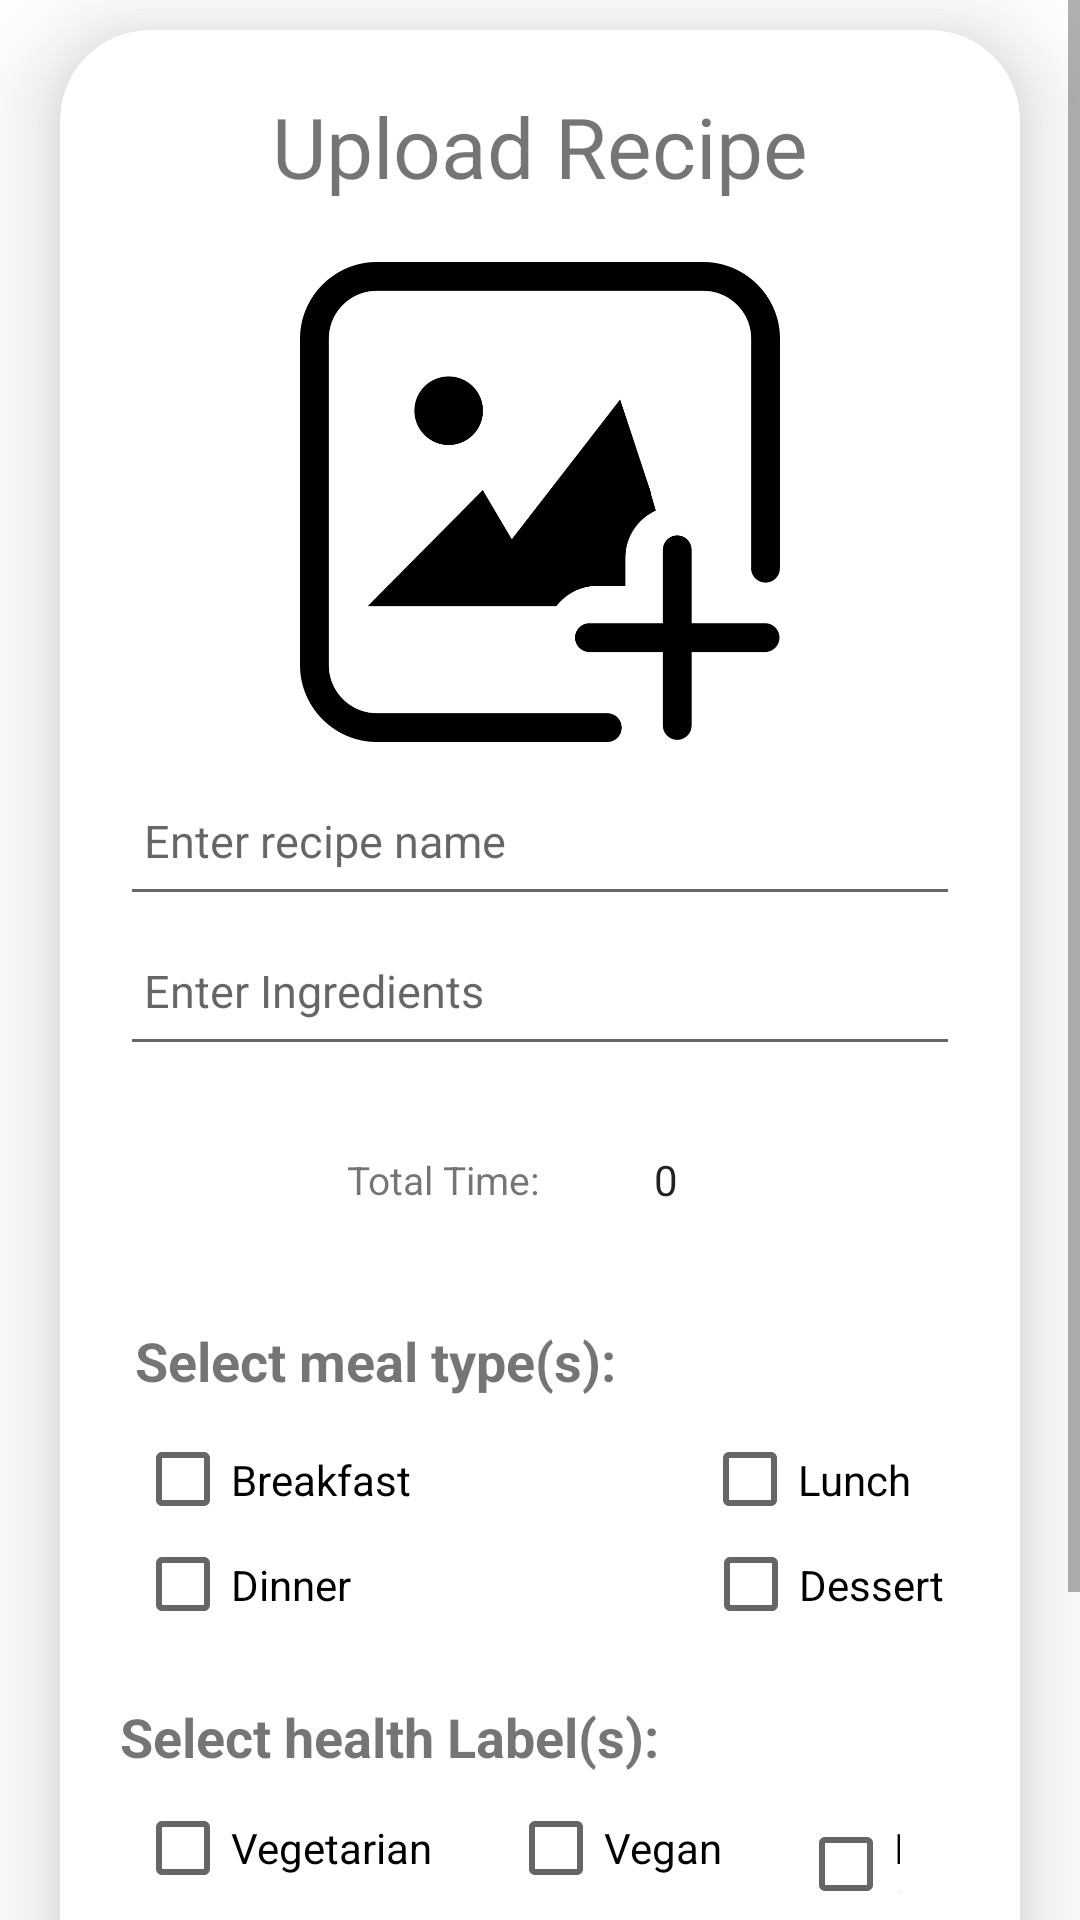

Layout XML and referenced resources for this Android screen:
<!-- AndroidManifest.xml: application theme Theme.MyRecipeBook -->
<!-- res/layout/activity_upload.xml -->
<?xml version="1.0" encoding="utf-8"?>
<ScrollView
    xmlns:android="http://schemas.android.com/apk/res/android"
    xmlns:app="http://schemas.android.com/apk/res-auto"
    xmlns:tools="http://schemas.android.com/tools"
    android:layout_width="match_parent"
    android:layout_height="match_parent"
    android:orientation="vertical"
    tools:context=".activities.UploadActivity">

    <androidx.cardview.widget.CardView
        android:layout_width="match_parent"
        android:layout_height="wrap_content"
        android:layout_marginTop="10dp"
        android:layout_marginEnd="20dp"
        android:layout_marginStart="20dp"
        app:cardCornerRadius="30dp"
        app:cardElevation="20dp">

        <LinearLayout
            android:layout_width="match_parent"
            android:layout_height="wrap_content"
            android:orientation="vertical"
            android:layout_gravity="center_horizontal"
            android:padding="20dp" >

            <TextView
                android:id="@+id/upload_title"
                android:layout_width="match_parent"
                android:layout_height="wrap_content"
                android:text="Upload Recipe"
                android:textAlignment="center"
                android:textSize="28sp" />

            <ImageView
                android:layout_width="160dp"
                android:layout_height="160dp"
                android:layout_gravity="center"
                android:src="@drawable/upload_image1"
                android:id="@+id/uploadImage"
                android:layout_marginTop="20dp"
                android:scaleType="centerCrop"
                />


            <EditText
                android:layout_width="match_parent"
                android:layout_height="50dp"
                android:id="@+id/upload_name"
                android:padding="8dp"
                android:hint="Enter recipe name"
                android:layout_marginTop="8dp"
                android:textSize="15dp"
                android:gravity="start|center_vertical"
                />
            <EditText
                android:layout_width="match_parent"
                android:layout_height="50dp"
                android:id="@+id/upload_ingredients"
                android:padding="8dp"
                android:inputType="textMultiLine"
                android:hint="Enter Ingredients"
                android:textSize="15dp"
                android:gravity="start|center_vertical"
                />


            <LinearLayout
                android:id="@+id/total_time"
                android:layout_width="match_parent"
                android:layout_height="wrap_content"
                android:layout_margin="10dp"
                android:padding="8dp"
                android:orientation="horizontal"
                android:gravity="center_horizontal">

            <TextView
                    android:layout_width="wrap_content"
                    android:layout_height="wrap_content"
                    android:text="Total Time:"
                    android:textSize="13sp"
                    android:padding="10dp"
                    android:layout_gravity="center_vertical"/>

            <NumberPicker
                    android:id="@+id/uploadTotalTime"
                    android:layout_width="wrap_content"
                    android:layout_height="40dp"
                    android:layout_gravity="center"
            />
            </LinearLayout>


            <LinearLayout
                android:id="@+id/rl"
                android:layout_width="wrap_content"
                android:layout_height="wrap_content"
                android:orientation="vertical"
                android:layout_gravity="center_horizontal"
                android:layout_marginTop="5dp"
                android:padding="5dp"
                android:layout_marginBottom="8dp"
                >

                <TextView
                    android:layout_width="wrap_content"
                    android:layout_height="wrap_content"
                    android:text="Select meal type(s):"
                    android:textSize="18sp"
                    android:textStyle="bold"/>

                <RelativeLayout
                    android:id="@+id/rl1"
                    android:layout_width="wrap_content"
                    android:layout_height="35dp"
                    android:layout_marginTop="10dp"
                    >
                    <CheckBox
                        android:id="@+id/breakfast_checkbox"
                        android:layout_width="wrap_content"
                        android:layout_height="wrap_content"
                        android:text="Breakfast"
                        android:layout_alignParentStart="true"
                        android:layout_alignParentEnd="true"
                        android:layout_alignParentBottom="true"
                        />

                    <CheckBox
                        android:id="@+id/lunch_checkbox"
                        android:layout_width="wrap_content"
                        android:layout_height="wrap_content"
                        android:layout_alignParentEnd="true"
                        android:layout_alignParentBottom="true"
                        android:layout_marginEnd="11dp"
                        android:text="Lunch" />
                </RelativeLayout>


                <RelativeLayout
                    android:id="@+id/rl2"
                    android:layout_width="wrap_content"
                    android:layout_height="35dp">
                <CheckBox
                   android:id="@+id/dinner_checkbox"
                   android:layout_width="wrap_content"
                   android:layout_height="wrap_content"
                   android:text="Dinner"
                />

             <CheckBox
                   android:id="@+id/dessert_checkbox"
                   android:layout_width="wrap_content"
                   android:layout_height="wrap_content"
                   android:text="Dessert"
                   android:layout_alignParentEnd="true"/>

                </RelativeLayout>
            </LinearLayout>


            <LinearLayout
                android:layout_width="match_parent"
                android:layout_height="wrap_content"
                android:orientation="vertical"
                android:layout_gravity="center_horizontal"
                android:layout_marginTop="8dp"
                android:layout_marginBottom="8dp"
                >

                <TextView
                    android:layout_width="wrap_content"
                    android:layout_height="wrap_content"
                    android:text="Select health Label(s):"
                    android:textSize="18sp"
                    android:textStyle="bold"/>

                <LinearLayout
                    android:layout_width="match_parent"
                    android:layout_height="wrap_content"
                    android:orientation="horizontal"
                    android:gravity="center_horizontal"
                    android:layout_marginTop="10dp"
                    >

                    <CheckBox
                        android:id="@+id/vegetarian_checkbox"
                        android:layout_width="wrap_content"
                        android:layout_height="30dp"
                        android:text="Vegetarian"
                        android:layout_marginStart="5dp"
                        android:layout_marginEnd="20dp"

                        />

                    <CheckBox
                        android:id="@+id/vegan_checkbox"
                        android:layout_width="wrap_content"
                        android:layout_height="30dp"
                        android:text="Vegan"
                        android:layout_marginStart="5dp"
                        android:layout_marginEnd="20dp"

                        />

                    <CheckBox
                        android:id="@+id/kosher_checkbox"
                        android:layout_width="wrap_content"
                        android:layout_height="30dp"
                        android:text="Kosher"
                        android:layout_marginStart="5dp"
                        android:layout_marginEnd="20dp"

                        />
                </LinearLayout>

                <LinearLayout
                    android:layout_width="match_parent"
                    android:layout_height="wrap_content"
                    android:orientation="horizontal"
                    android:gravity="center_horizontal"
                    android:layout_marginTop="8dp"
                    >

                    <CheckBox
                        android:id="@+id/gluten_checkbox"
                        android:layout_width="wrap_content"
                        android:layout_height="30dp"
                        android:text="Gluten-Free"
                        android:layout_marginStart="5dp"
                        android:layout_marginEnd="20dp"
                        />

                    <CheckBox
                        android:id="@+id/dairy_checkbox"
                        android:layout_width="wrap_content"
                        android:layout_height="30dp"
                        android:text="Dairy-Free"
                        android:layout_marginStart="5dp"
                        android:layout_marginEnd="20dp"/>

                </LinearLayout>
            </LinearLayout>

            <Button
                android:layout_width="match_parent"
                android:layout_height="55dp"
                android:text="Save"
                android:id="@+id/saveButton"
                android:textSize="18sp"
                android:layout_marginTop="20dp"
                app:cornerRadius = "20dp"/>

        </LinearLayout>

    </androidx.cardview.widget.CardView>
</ScrollView>
<!-- resources referenced by this layout -->
<resources>
  <!-- drawable upload_image1: png bitmap (drawable, 20521 bytes) -->
  <style name="Theme.MyRecipeBook" parent="Theme.MaterialComponents.DayNight.NoActionBar">
          
          <item name="colorPrimary">@color/purple_500</item>
          <item name="colorPrimaryVariant">@color/purple_700</item>
          <item name="colorOnPrimary">@color/white</item>
          
          <item name="colorSecondary">@color/teal_200</item>
          <item name="colorSecondaryVariant">@color/teal_700</item>
          <item name="colorOnSecondary">@color/black</item>
          
          <item name="android:statusBarColor">?attr/colorPrimaryVariant</item>
          
      </style>
  <color name="purple_500">#F5CAC3</color>
  <color name="purple_700">#F0B1A7</color>
  <color name="white">#FFFFFFFF</color>
  <color name="teal_200">#F28482</color>
  <color name="teal_700">#EC998C</color>
  <color name="black">#FF000000</color>
</resources>
